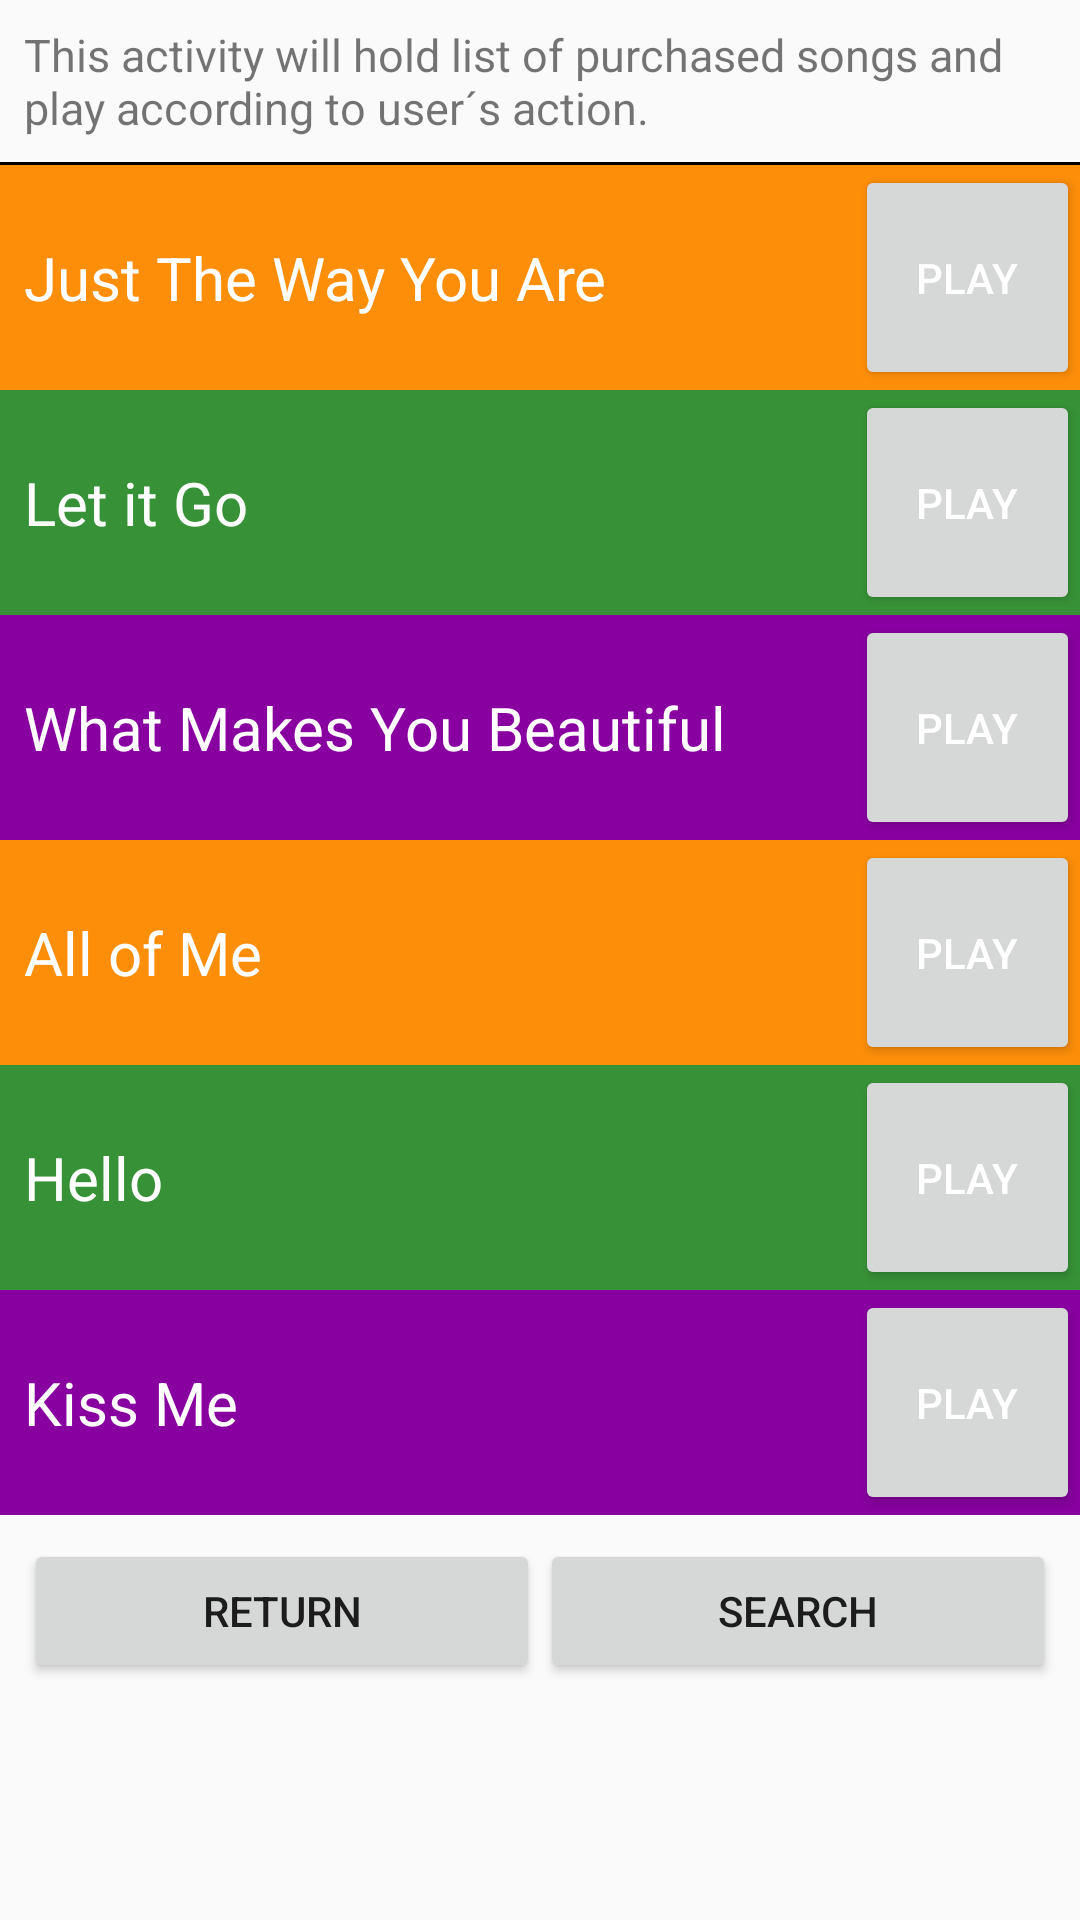

Here is an Android app screen rendered from its layout file. Give the layout XML and the strings, colors and styles it references.
<!-- AndroidManifest.xml: application theme AppTheme -->
<!-- res/layout/activity_my_songs.xml -->
<?xml version="1.0" encoding="utf-8"?>
<LinearLayout xmlns:android="http://schemas.android.com/apk/res/android"
    xmlns:tools="http://schemas.android.com/tools"
    android:layout_width="match_parent"
    android:layout_height="match_parent"
    android:orientation="vertical"
    tools:context="com.example.android.musicapp.MySongsActivity">

    <TextView
        android:layout_width="match_parent"
        android:layout_height="wrap_content"
        android:layout_margin="8dp"
        android:text="@string/string_my_songs_activity_description"
        android:textSize="15sp" />

    <View
        android:layout_width="match_parent"
        android:layout_height="1dp"
        android:background="@color/color_line" />

    <ScrollView
        android:layout_width="match_parent"
        android:layout_height="wrap_content">

        <LinearLayout
            android:layout_width="match_parent"
            android:layout_height="wrap_content"
            android:orientation="vertical">

            <RelativeLayout
                android:layout_width="match_parent"
                android:layout_height="wrap_content"
                android:background="@color/color_list_item_1">

                <TextView
                    android:id="@+id/id_item_1"
                    style="@style/StyleMySongItem"
                    android:text="@string/string_found_song_example" />

                <Button
                    android:id="@+id/id_play_item_1"
                    style="@style/StylePlayButton" />
            </RelativeLayout>

            <RelativeLayout
                android:layout_width="match_parent"
                android:layout_height="wrap_content"
                android:background="@color/color_list_item_2">

                <TextView
                    android:id="@+id/id_item_2"
                    style="@style/StyleMySongItem"
                    android:text="@string/string_song_2" />

                <Button
                    android:id="@+id/id_play_item_2"
                    style="@style/StylePlayButton" />
            </RelativeLayout>

            <RelativeLayout
                android:layout_width="match_parent"
                android:layout_height="wrap_content"
                android:background="@color/color_list_item_3">

                <TextView
                    android:id="@+id/id_item_3"
                    style="@style/StyleMySongItem"
                    android:text="@string/string_song_3" />

                <Button
                    android:id="@+id/id_play_item_3"
                    style="@style/StylePlayButton" />
            </RelativeLayout>

            <RelativeLayout
                android:layout_width="match_parent"
                android:layout_height="wrap_content"
                android:background="@color/color_list_item_4">

                <TextView
                    android:id="@+id/id_item_4"
                    style="@style/StyleMySongItem"
                    android:text="@string/string_song_4" />

                <Button
                    android:id="@+id/id_play_item_4"
                    style="@style/StylePlayButton" />
            </RelativeLayout>

            <RelativeLayout
                android:layout_width="match_parent"
                android:layout_height="wrap_content"
                android:background="@color/color_list_item_5">

                <TextView
                    android:id="@+id/id_item_5"
                    style="@style/StyleMySongItem"
                    android:text="@string/string_song_5" />

                <Button
                    android:id="@+id/id_play_item_5"
                    style="@style/StylePlayButton" />
            </RelativeLayout>

            <RelativeLayout
                android:layout_width="match_parent"
                android:layout_height="wrap_content"
                android:background="@color/color_list_item_6">

                <TextView
                    android:id="@+id/id_item_6"
                    style="@style/StyleMySongItem"
                    android:text="@string/string_song_6" />

                <Button
                    android:id="@+id/id_play_item_6"
                    style="@style/StylePlayButton" />
            </RelativeLayout>

            <include layout="@layout/layout_button_return_search" />
        </LinearLayout>
    </ScrollView>
</LinearLayout>
<!-- res/layout/layout_button_return_search.xml (included above) -->
<?xml version="1.0" encoding="utf-8"?>
<LinearLayout xmlns:android="http://schemas.android.com/apk/res/android"
    android:layout_width="match_parent"
    android:layout_height="match_parent"
    android:orientation="horizontal"
    android:padding="8dp">

    <Button
        android:id="@+id/id_button_return"
        android:layout_width="0dp"
        android:layout_height="wrap_content"
        android:layout_weight="1"
        android:text="@string/string_return" />

    <Button
        android:id="@+id/id_button_search"
        android:layout_width="0dp"
        android:layout_height="wrap_content"
        android:layout_weight="1"
        android:text="@string/string_search" />
</LinearLayout>
<!-- resources referenced by this layout -->
<resources>
  <color name="color_line">#000000</color>
  <color name="color_list_item_1">#FD8E09</color>
  <color name="color_list_item_2">#379237</color>
  <color name="color_list_item_3">#8800A0</color>
  <color name="color_list_item_4">#FD8E09</color>
  <color name="color_list_item_5">#379237</color>
  <color name="color_list_item_6">#8800A0</color>
  <string name="string_found_song_example" translatable="false">Just The Way You Are</string>
  <string name="string_my_songs_activity_description" translatable="false">This activity will hold list of purchased songs and play according to user´s action.</string>
  <string name="string_return">Return</string>
  <string name="string_search">Search</string>
  <string name="string_song_2" translatable="false">Let it Go</string>
  <string name="string_song_3" translatable="false">What Makes You Beautiful</string>
  <string name="string_song_4" translatable="false">All of Me</string>
  <string name="string_song_5" translatable="false">Hello</string>
  <string name="string_song_6" translatable="false">Kiss Me</string>
  <style name="StyleMySongItem">
          <item name="android:layout_width">match_parent</item>
          <item name="android:layout_height">75dp</item>
          <item name="android:textSize">20sp</item>
          <item name="android:gravity">center_vertical</item>
          <item name="android:padding">8dp</item>
          <item name="android:textColor">@android:color/white</item>
          <item name="android:layout_alignParentLeft">true</item>
          <item name="android:layout_alignParentTop">true</item>
      </style>
  <style name="StylePlayButton">
          <item name="android:layout_width">75dp</item>
          <item name="android:layout_height">75dp</item>
          <item name="android:textColor">@android:color/white</item>
          <item name="android:layout_alignParentRight">true</item>
          <item name="android:layout_alignParentTop">true</item>
          <item name="android:text">@string/string_play</item>
      </style>
  <style name="AppTheme" parent="Theme.AppCompat.Light.DarkActionBar">
          
          <item name="colorPrimary">@color/colorPrimary</item>
          <item name="colorPrimaryDark">@color/colorPrimaryDark</item>
          <item name="colorAccent">@color/colorAccent</item>
      </style>
  <string name="string_play">Play</string>
  <color name="colorPrimary">#3F51B5</color>
  <color name="colorPrimaryDark">#303F9F</color>
  <color name="colorAccent">#FF4081</color>
</resources>
